Run: headless pygame with SDL's dummy video driver; simulated clock (each Clock.tick advances the game by its frame time, no real sleeping); random seed 0; keys injected as events and as key.get_pressed() state; mouse plan: one left click at the window centre at the start of phase 2, then a move to the lower-right quarter at the start of phase 3.
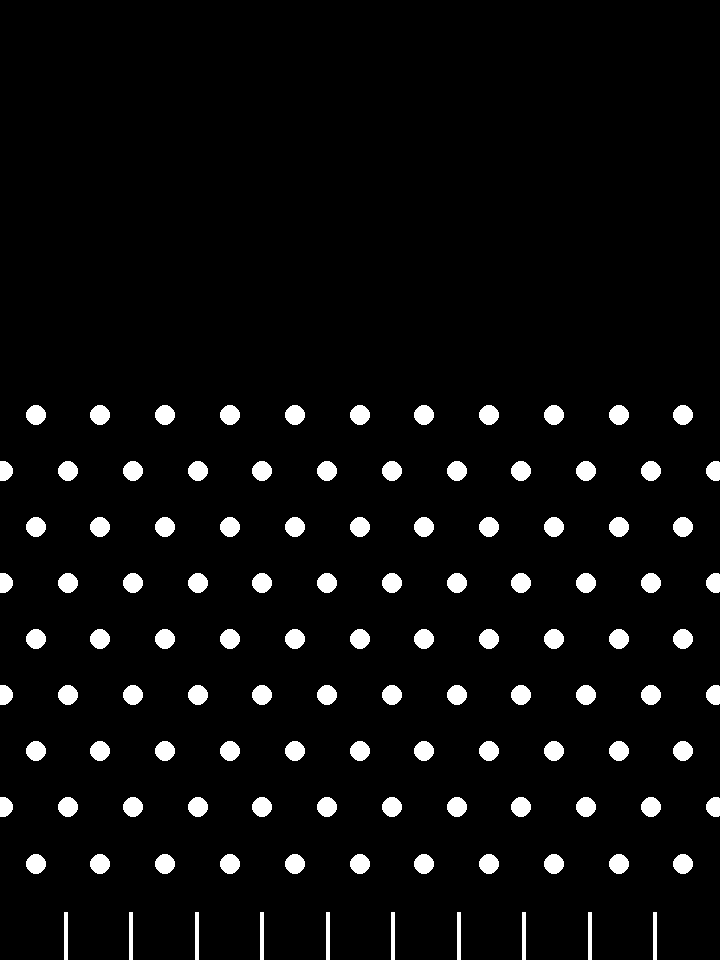
Frame 1 of 4 · flips 1–60 · no input
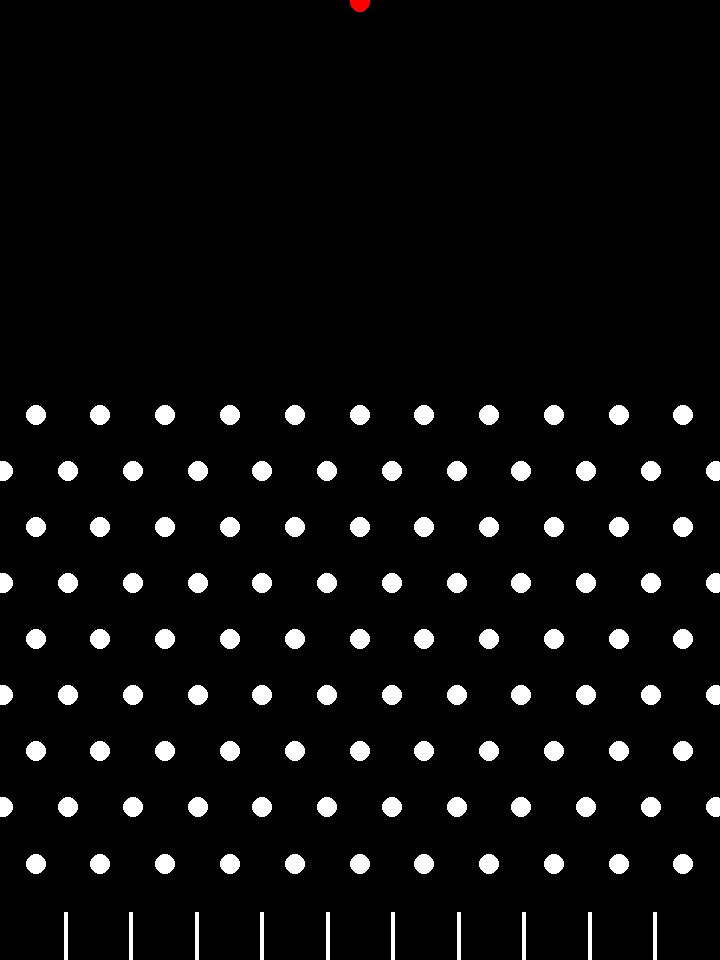
Frame 2 of 4 · flips 61–180 · clicked the window centre · tapped SPACE, RETURN · held RIGHT (→), D
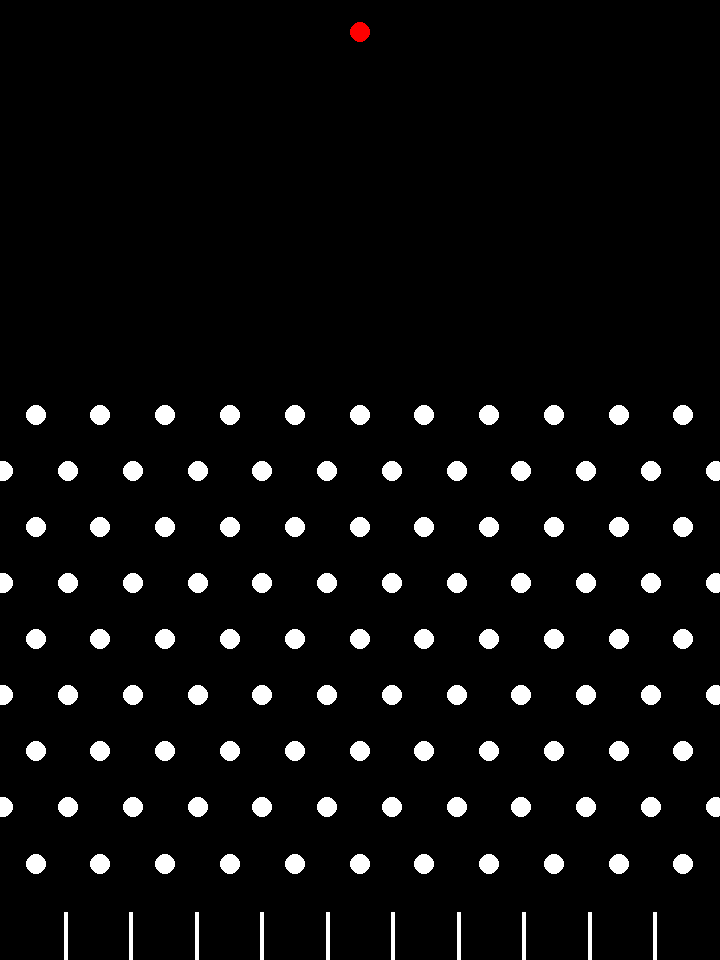
Frame 3 of 4 · flips 181–300 · moved the mouse to the lower-right quarter · held DOWN (↓), S
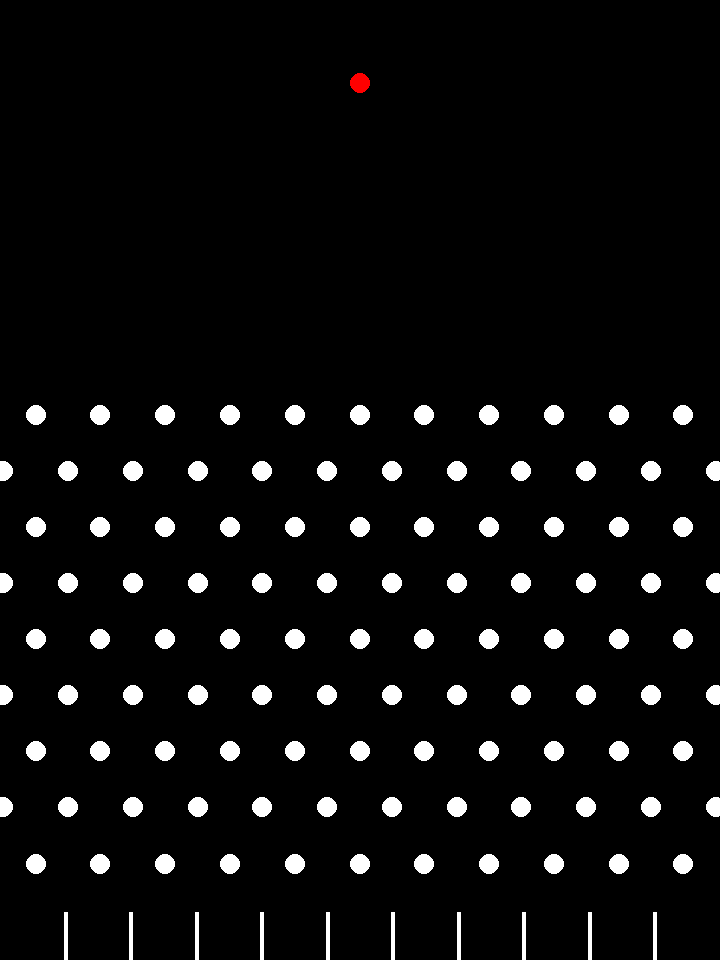
Frame 4 of 4 · flips 301–420 · held LEFT (←), A, UP (↑), W

The pygame program that drew these frames:

import math
from dataclasses import dataclass
from typing import List, Self
import pygame
import time
import threading


aspect_ratio = [3,4]
window_width = 720
window_height = (window_width/aspect_ratio[0])*(aspect_ratio[1])

sim_width = 100 # In Meters
sim_height = (sim_width/aspect_ratio[0])*(aspect_ratio[1])

radius = 1.5

pin_radius = radius # Meters

max_velocity = 300.0

sample_rate = 1024 # In Herz

timeout = sample_rate * 30 # in seconds

dt = 1/sample_rate
gravity = 25*  9.8 # In Meters
air_damping = .9999 ** dt

ball_radius = radius # In Meters
bounce_damping = .9 # Range 0 to 1

max_active_balls = 16

goal_count = 10

if goal_count % 2 == 0:
    goal_count += 1

goal_width = sim_width/goal_count
divider_color = (255, 255, 255)
divider_width = 4 # Pixel
goal_height = (sim_height/100) * 5 # Percent of Screen Height

epsilon = 1 / 10**10

rows = 9
y_start = sim_height * 0.10

score = 0

min_score = 10 # min score to get from goal
# scale by 10 to power of 1 + i/5


# Helper to count currently active balls
def count_active_balls():
    return sum(1 for b in ball if b.active)



# Define Ball Parameters
@dataclass
class BallParameters:
    pos: List[float]
    velocity: List[float]
    window_pos: List[float]
    active: bool # 0 is inactive 1 is active
    time: int
ball: List[BallParameters] = []


# Define Pin Parameters
@dataclass
class PinParameters:
    pos: List[float]
    window_pos: List[float]
pin: List[PinParameters] = []


# Ball Creation Logic Goes In Here
# Initialize Balls
def initialize_balls():
    ball.append(BallParameters([0.0 , 0.0],[0.0 , 0.0],[0.0,0.0],False,0))



# Pin Creation Logic Goes Here
# Initialize Pins
def initialize_pins():
    global pin

    # Safe spacing to force collisions
    S = 3 * ball_radius + 3 * pin_radius - epsilon
    V = S * math.sin(math.radians(60))  # vertical spacing

    # Top row: centered, odd number of pins
    max_pins = int(sim_width // S)
    if max_pins % 2 == 0:
        max_pins -= 1
    half = max_pins // 2

    for row in range(rows):
        y = y_start + row * V
        stagger = (row % 2 == 1)

        if stagger:
            # Add 1 extra pin on each side
            i_range = range(-half - 1, half + 2)
        else:
            i_range = range(-half, half + 1)

        for i in i_range:
            x = (sim_width / 2) + i * S
            if stagger:
                x += S / 2

            if 0 <= x <= sim_width:
                pin.append(PinParameters([x, y], [0.0, 0.0]))



def ball_timeout():
    for n in range(len(ball)):
        if not ball[n].active:
            continue

        ball[n].time += 1

        if ball[n].time >= timeout:
            ball[n].active = False


# Convert simulation pos to window pos and add it to each pin
def pin_window_pos():
    for n in range(len(pin)):
        pin[n].window_pos[0] = (pin[n].pos[0] / sim_width) * window_width
        pin[n].window_pos[1] = window_height - ((pin[n].pos[1] / sim_height) * window_height)



# Detect and Calculate Balls Colliding with Pins
def pin_collisions():
    for n in range(len(ball)):
        if not ball[n].active:
            continue
        for i in range(len(pin)):
            d = math.sqrt((ball[n].pos[0] - pin[i].pos[0])**2 + (ball[n].pos[1] - pin[i].pos[1])**2)

            if d < (pin_radius + ball_radius):
                x_direction = ball[n].pos[0] - pin[i].pos[0]
                y_direction = ball[n].pos[1] - pin[i].pos[1]

                normal_x = x_direction / d
                normal_y = y_direction / d
                dot = ball[n].velocity[0]*(normal_x) + ball[n].velocity[1]*(normal_y)

                ball[n].velocity[0] = ball[n].velocity[0] - 2 * dot * normal_x
                ball[n].velocity[1] = ball[n].velocity[1] - 2 * dot * normal_y

                ball[n].pos[0] = pin[i].pos[0] + normal_x * (pin_radius + ball_radius + epsilon)
                ball[n].pos[1] = pin[i].pos[1] + normal_y * (pin_radius + ball_radius + epsilon)

                ball[n].velocity[0] *= bounce_damping
                ball[n].velocity[1] *= bounce_damping



# Ball Collisions
def ball_collisions():
    for n in range(len(ball)):
        if not ball[n].active:
            continue
        for i in range(len(ball)):
            if i == n:
                continue
            d = math.sqrt((ball[n].pos[0] - ball[i].pos[0])**2 + (ball[n].pos[1] - ball[i].pos[1])**2)
            if d == 0:
                continue

            if d < (ball_radius * 2):
                x_direction = ball[n].pos[0] - ball[i].pos[0]
                y_direction = ball[n].pos[1] - ball[i].pos[1]

                normal_x = x_direction / d
                normal_y = y_direction / d
                dot = ball[n].velocity[0]*(normal_x) + ball[n].velocity[1]*(normal_y)

                ball[n].velocity[0] = ball[n].velocity[0] - 2 * dot * normal_x
                ball[n].velocity[1] = ball[n].velocity[1] - 2 * dot * normal_y

                ball[n].pos[0] = ball[i].pos[0] + normal_x * ((ball_radius * 2) + epsilon)
                ball[n].pos[1] = ball[i].pos[1] + normal_y * ((ball_radius * 2) + epsilon)

                ball[n].velocity[0] *= bounce_damping
                ball[n].velocity[1] *= bounce_damping


# Detect and Calculate Balls Colliding with the Floor and Ceiling
def floor_ceil_collision(floor_height,ceil_height):
    for n in range(len(ball)):
        if not ball[n].active:
            continue
        if ball[n].pos[1] < floor_height + ball_radius:
            ball[n].active = False



        # Ian Score Position Detection


        elif (ball[n].pos[1] > ceil_height):
            ball[n].velocity[1] *= -1
            ball[n].pos[1] = ceil_height - ball_radius - 0.01
            ball[n].velocity[0] *= bounce_damping
            ball[n].velocity[1] *= bounce_damping



# Detect and Calculate Collisions with walls
def wall_collisions(left,right):
    for n in range(len(ball)):
        if not ball[n].active:
            continue
        if (ball[n].pos[0] < left):
            ball[n].velocity[0] *= -1
            ball[n].pos[0] = left + ball_radius + 0.01
            ball[n].velocity[0] *= bounce_damping
            ball[n].velocity[1] *= bounce_damping

        elif (ball[n].pos[0] > right):
            ball[n].velocity[0] *= -1
            ball[n].pos[0] = right - ball_radius - 0.01
            ball[n].velocity[0] *= bounce_damping
            ball[n].velocity[1] *= bounce_damping



# Apply Global Simulation Calculations
def global_simulations():
    for n in range(len(ball)):
        if not ball[n].active:
            continue
        ball[n].velocity[0] *= air_damping
        ball[n].velocity[1] *= air_damping

        ball[n].velocity[1] -= gravity * dt

        speed = math.sqrt(ball[n].velocity[0]**2 + ball[n].velocity[1]**2)
        if speed > max_velocity:
            scale = max_velocity / speed
            ball[n].velocity[0] *= scale
            ball[n].velocity[1] *= scale

        ball[n].pos[0] += ball[n].velocity[0] * dt
        ball[n].pos[1] += ball[n].velocity[1] * dt




# Goal Collisions
def goal_side_collisions():
    for n in range(len(ball)):
        if not ball[n].active:
            continue
        if ball[n].pos[1] > goal_height:
            continue  # Only check when inside the goal zone

        for i in range(1, goal_count):  # skip 0 to avoid left wall
            divider_x = i * goal_width
            dx = ball[n].pos[0] - divider_x
            if abs(dx) < ball_radius:
                # Collided with vertical divider
                if dx < 0:
                    ball[n].pos[0] = divider_x - ball_radius - 0.01
                else:
                    ball[n].pos[0] = divider_x + ball_radius + 0.01

                ball[n].velocity[0] *= -1
                ball[n].velocity[0] *= bounce_damping
                ball[n].velocity[1] *= bounce_damping





# Updates the Screen Pos of Each Ball
def sim_to_window():
    for n in range(len(ball)):
        if not ball[n].active:
            continue
        ball[n].window_pos[0] = (ball[n].pos[0] / sim_width) * window_width
        ball[n].window_pos[1] = window_height - ((ball[n].pos[1] / sim_height) * window_height)



# Simulation Loop
def simulation_loop(running):
    while running():
        start_time = time.time()

        sim_to_window()
        pin_window_pos()

        ball_timeout()
        global_simulations()
        pin_collisions()
        ball_collisions()
        floor_ceil_collision(0,sim_height)
        wall_collisions(0,sim_width)
        goal_side_collisions()

        elapsed = time.time() - start_time
        sleep_time = max(0, (1/sample_rate) - elapsed)
        time.sleep(sleep_time)



# Display Loop
def display_loop(running):
    pygame.init()
    screen = pygame.display.set_mode((int(window_width), int(window_height)))
    clock = pygame.time.Clock()

    while running():
        screen.fill((0, 0, 0))

        for event in pygame.event.get():
            if event.type == pygame.QUIT:
                running_state["value"] = False

            elif event.type == pygame.MOUSEBUTTONDOWN:
                # Only spawn a new ball if we haven't reached the max active amount
                if count_active_balls() < max_active_balls:
                    mouse_x, mouse_y = pygame.mouse.get_pos()
                    sim_x = (mouse_x / window_width) * sim_width
                    sim_y = ((window_height - mouse_y) / window_height) * sim_height
                    new_ball = BallParameters([sim_x, sim_height], [0.0, 0.0], [0.0, 0.0], True, 0)
                    new_ball.window_pos[0] = (sim_x / sim_width) * window_width
                    new_ball.window_pos[1] = window_height - ((sim_y / sim_height) * window_height)
                    ball.append(new_ball)


        for p in pin:
            pygame.draw.circle(screen, (255, 255, 255), (int(p.window_pos[0]), int(p.window_pos[1])), int(pin_radius * window_width / sim_width))
        for b in ball:
            if not b.active:
                continue
            pygame.draw.circle(screen, (255, 0, 0), (int(b.window_pos[0]), int(b.window_pos[1])), int(ball_radius * window_width / sim_width))

        for i in range(1, goal_count):
            divider_x = (i * goal_width / sim_width) * window_width
            pygame.draw.line(screen, divider_color, (divider_x, window_height), (divider_x, window_height - (goal_height / sim_height) * window_height), divider_width)

        pygame.display.flip()
        clock.tick(60)


# ____ Main Processing ____ #

initialize_pins()
initialize_balls()
sim_to_window()
pin_window_pos()

running_state = {"value": True}

simulation_thread = threading.Thread(target=simulation_loop, args=(lambda: running_state["value"],))
simulation_thread.start()

display_loop(lambda: running_state["value"])
